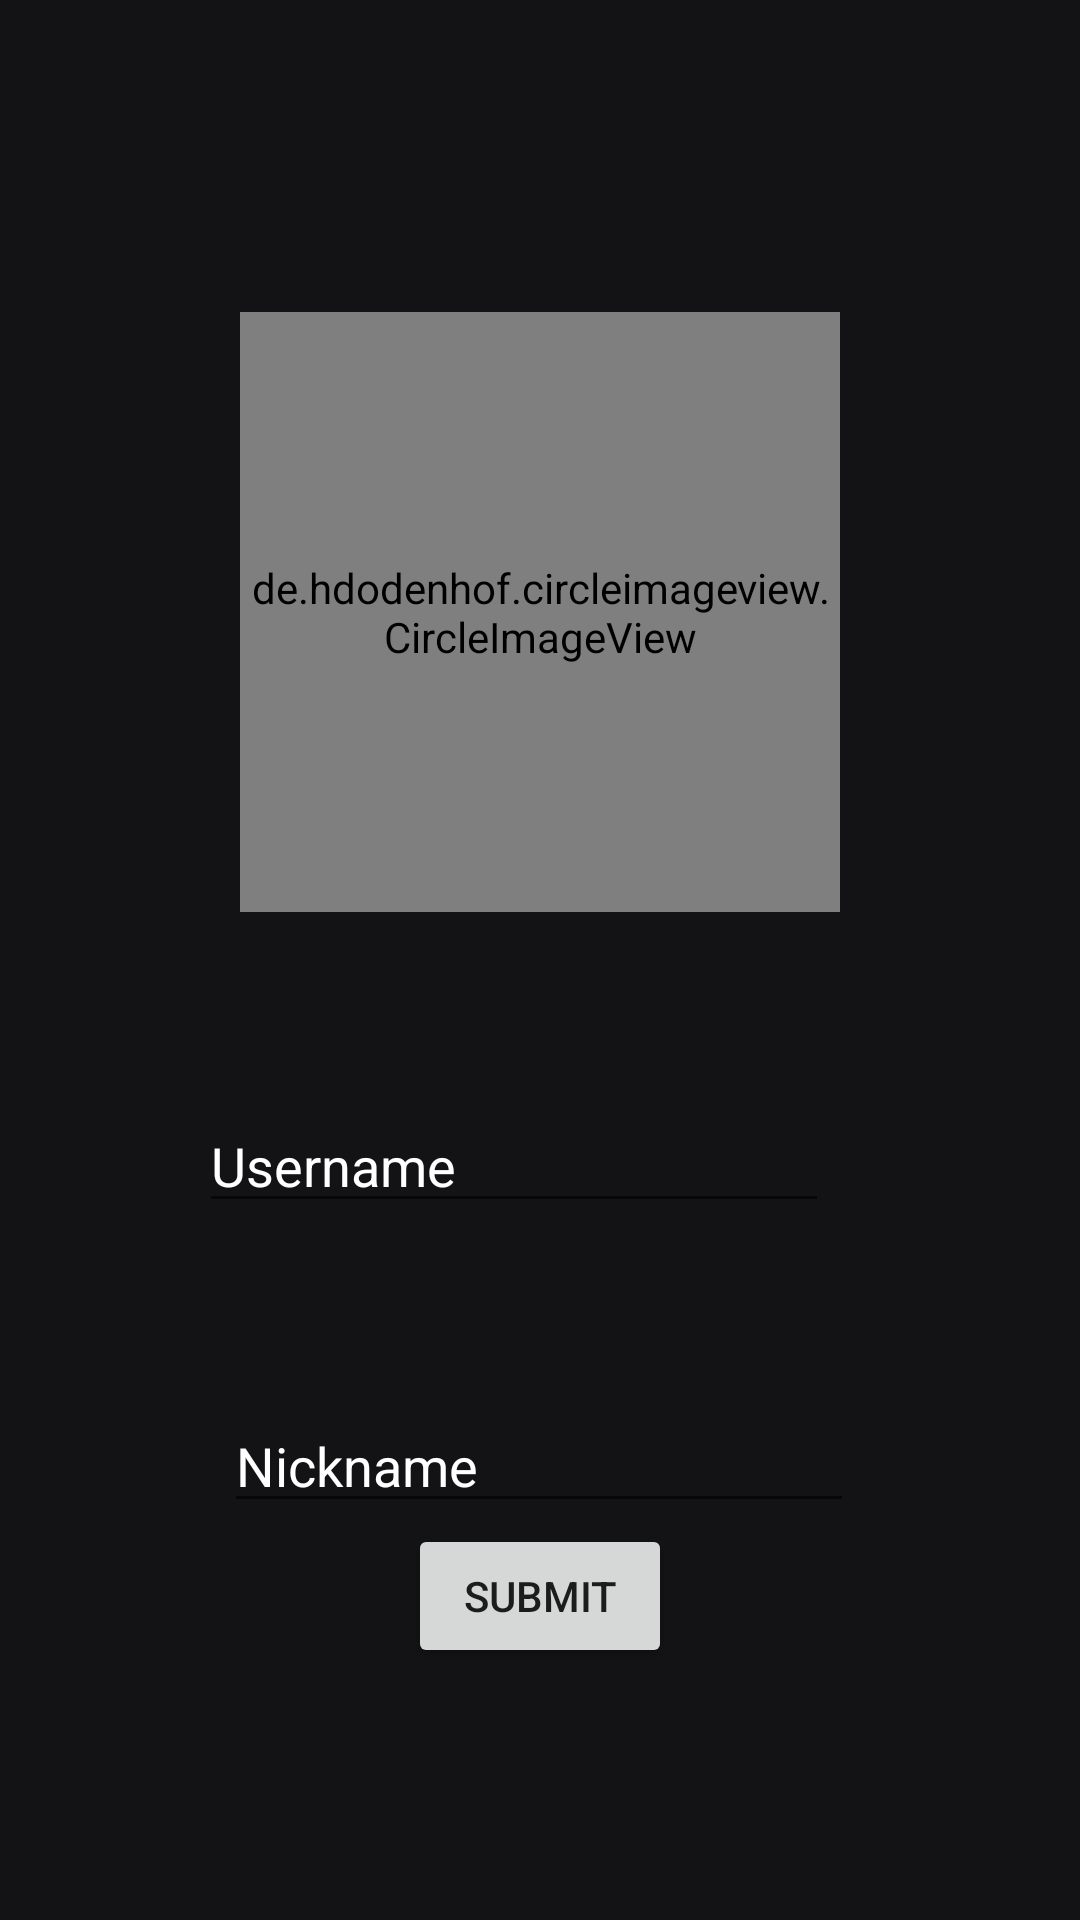

Produce the Android XML layout that renders to this screen, including the resource entries it uses.
<!-- AndroidManifest.xml: application theme Theme.Chat_App -->
<!-- res/layout/activity_userdata.xml -->
<?xml version="1.0" encoding="utf-8"?>
<layout xmlns:android="http://schemas.android.com/apk/res/android"
    xmlns:app="http://schemas.android.com/apk/res-auto"
    xmlns:tools="http://schemas.android.com/tools">
<androidx.constraintlayout.widget.ConstraintLayout
    android:layout_width="match_parent"
    android:layout_height="match_parent"
    tools:context=".Activity.Userdata"
    android:background="@color/background">

    <de.hdodenhof.circleimageview.CircleImageView
        android:outlineProvider="paddedBounds"
        android:id="@+id/circleImageView"
        android:layout_width="200dp"
        android:layout_height="200dp"
        android:layout_marginTop="104dp"
        android:background="@drawable/img"
        app:layout_constraintEnd_toEndOf="parent"
        app:layout_constraintStart_toStartOf="parent"
        app:layout_constraintTop_toTopOf="parent" />

    <EditText
        android:id="@+id/editTextPersonName"
        android:layout_width="wrap_content"
        android:layout_height="wrap_content"
        android:ems="10"
        android:hint="Username"
        android:inputType="textPersonName"
        android:textColorHint="@color/white"
        app:layout_constraintBottom_toBottomOf="parent"
        app:layout_constraintEnd_toEndOf="parent"
        app:layout_constraintHorizontal_bias="0.442"
        app:layout_constraintStart_toStartOf="parent"
        app:layout_constraintTop_toBottomOf="@+id/circleImageView"
        app:layout_constraintVertical_bias="0.212" />

    <EditText
        android:id="@+id/tag"
        android:layout_width="wrap_content"
        android:layout_height="wrap_content"
        android:ems="10"
        android:hint="Nickname"
        android:inputType="textPersonName"
        android:textColorHint="@color/white"
        app:layout_constraintBottom_toBottomOf="parent"
        app:layout_constraintEnd_toEndOf="parent"
        app:layout_constraintHorizontal_bias="0.497"
        app:layout_constraintStart_toStartOf="parent"
        app:layout_constraintTop_toBottomOf="@+id/editTextPersonName"
        app:layout_constraintVertical_bias="0.308" />

    <Button
        android:id="@+id/Submit_button"
        android:layout_width="wrap_content"
        android:layout_height="wrap_content"
        android:layout_marginBottom="84dp"
        android:text="Submit"
        app:layout_constraintBottom_toBottomOf="parent"
        app:layout_constraintEnd_toEndOf="parent"
        app:layout_constraintStart_toStartOf="parent" />


</androidx.constraintlayout.widget.ConstraintLayout>
</layout>
<!-- resources referenced by this layout -->
<resources>
  <color name="background">#131214</color>
  <color name="white">#FFFFFFFF</color>
  <!-- drawable img: png bitmap (drawable, 12053 bytes) -->
  <style name="Theme.Chat_App" parent="Theme.MaterialComponents.DayNight.DarkActionBar">
          
          <item name="colorPrimary">@color/teal_700</item>
          <item name="colorPrimaryVariant">@color/teal_700</item>
          <item name="colorOnPrimary">@color/white</item>
          
          <item name="colorSecondary">@color/teal_200</item>
          <item name="colorSecondaryVariant">@color/teal_700</item>
          <item name="colorOnSecondary">@color/white</item>
          
          <item name="android:statusBarColor">?attr/colorPrimaryVariant</item>
          
          <item name="android:forceDarkAllowed" tools:targetApi="q">false</item>
      </style>
  <color name="teal_700">#FF018786</color>
  <color name="teal_200">#FF03DAC5</color>
</resources>
